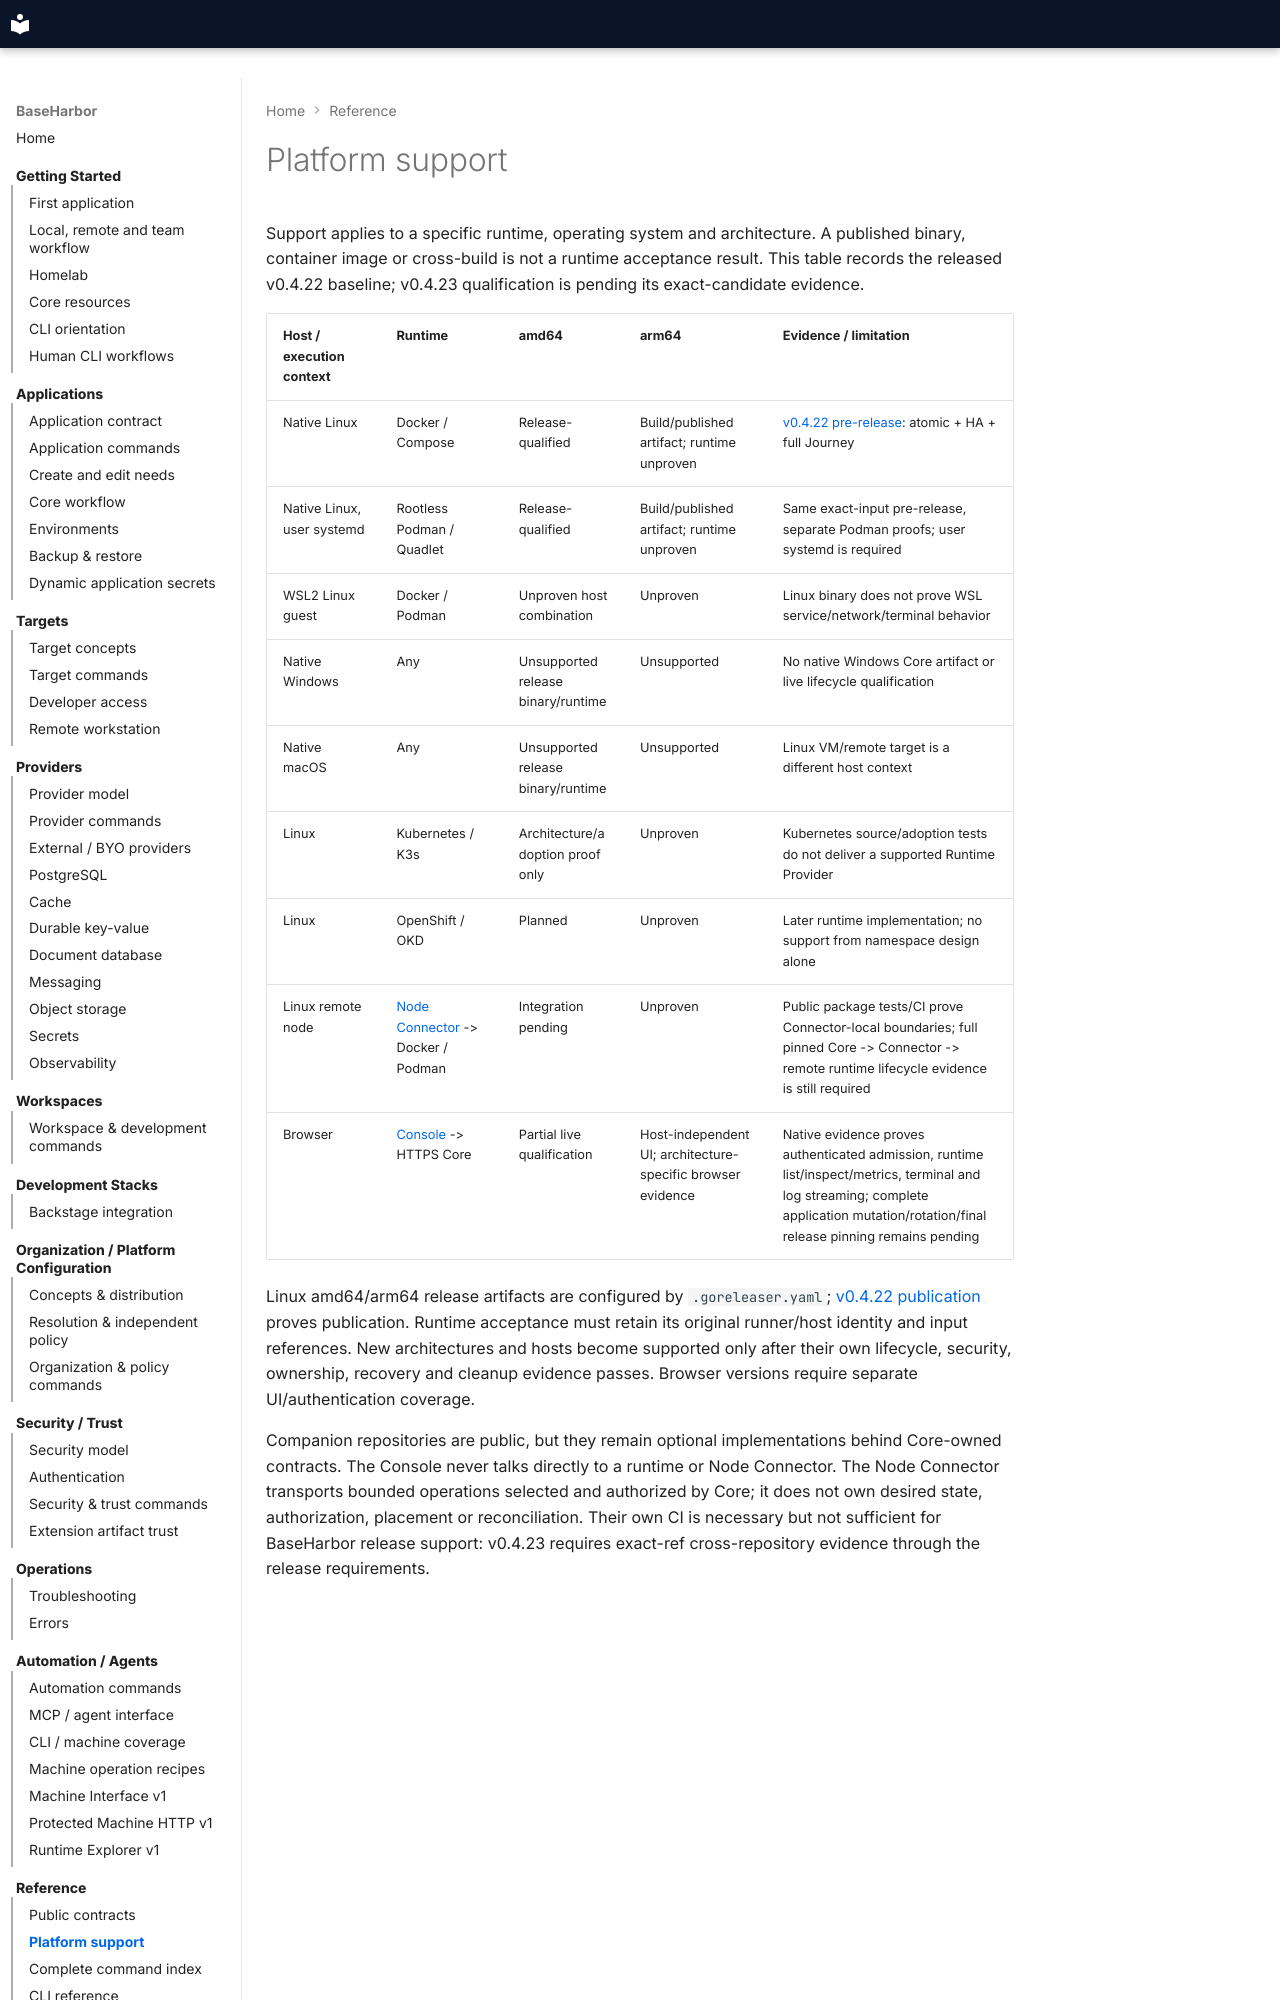

repository: mcpdev80/baseharbor · page: reference/platform-support/index.html · generator: mkdocs

# Platform support

Support applies to a specific runtime, operating system and architecture.
A published binary, container image or cross-build is not a runtime acceptance
result. This table records the released v0.4.22 baseline; v0.4.23 qualification
is pending its exact-candidate evidence.
